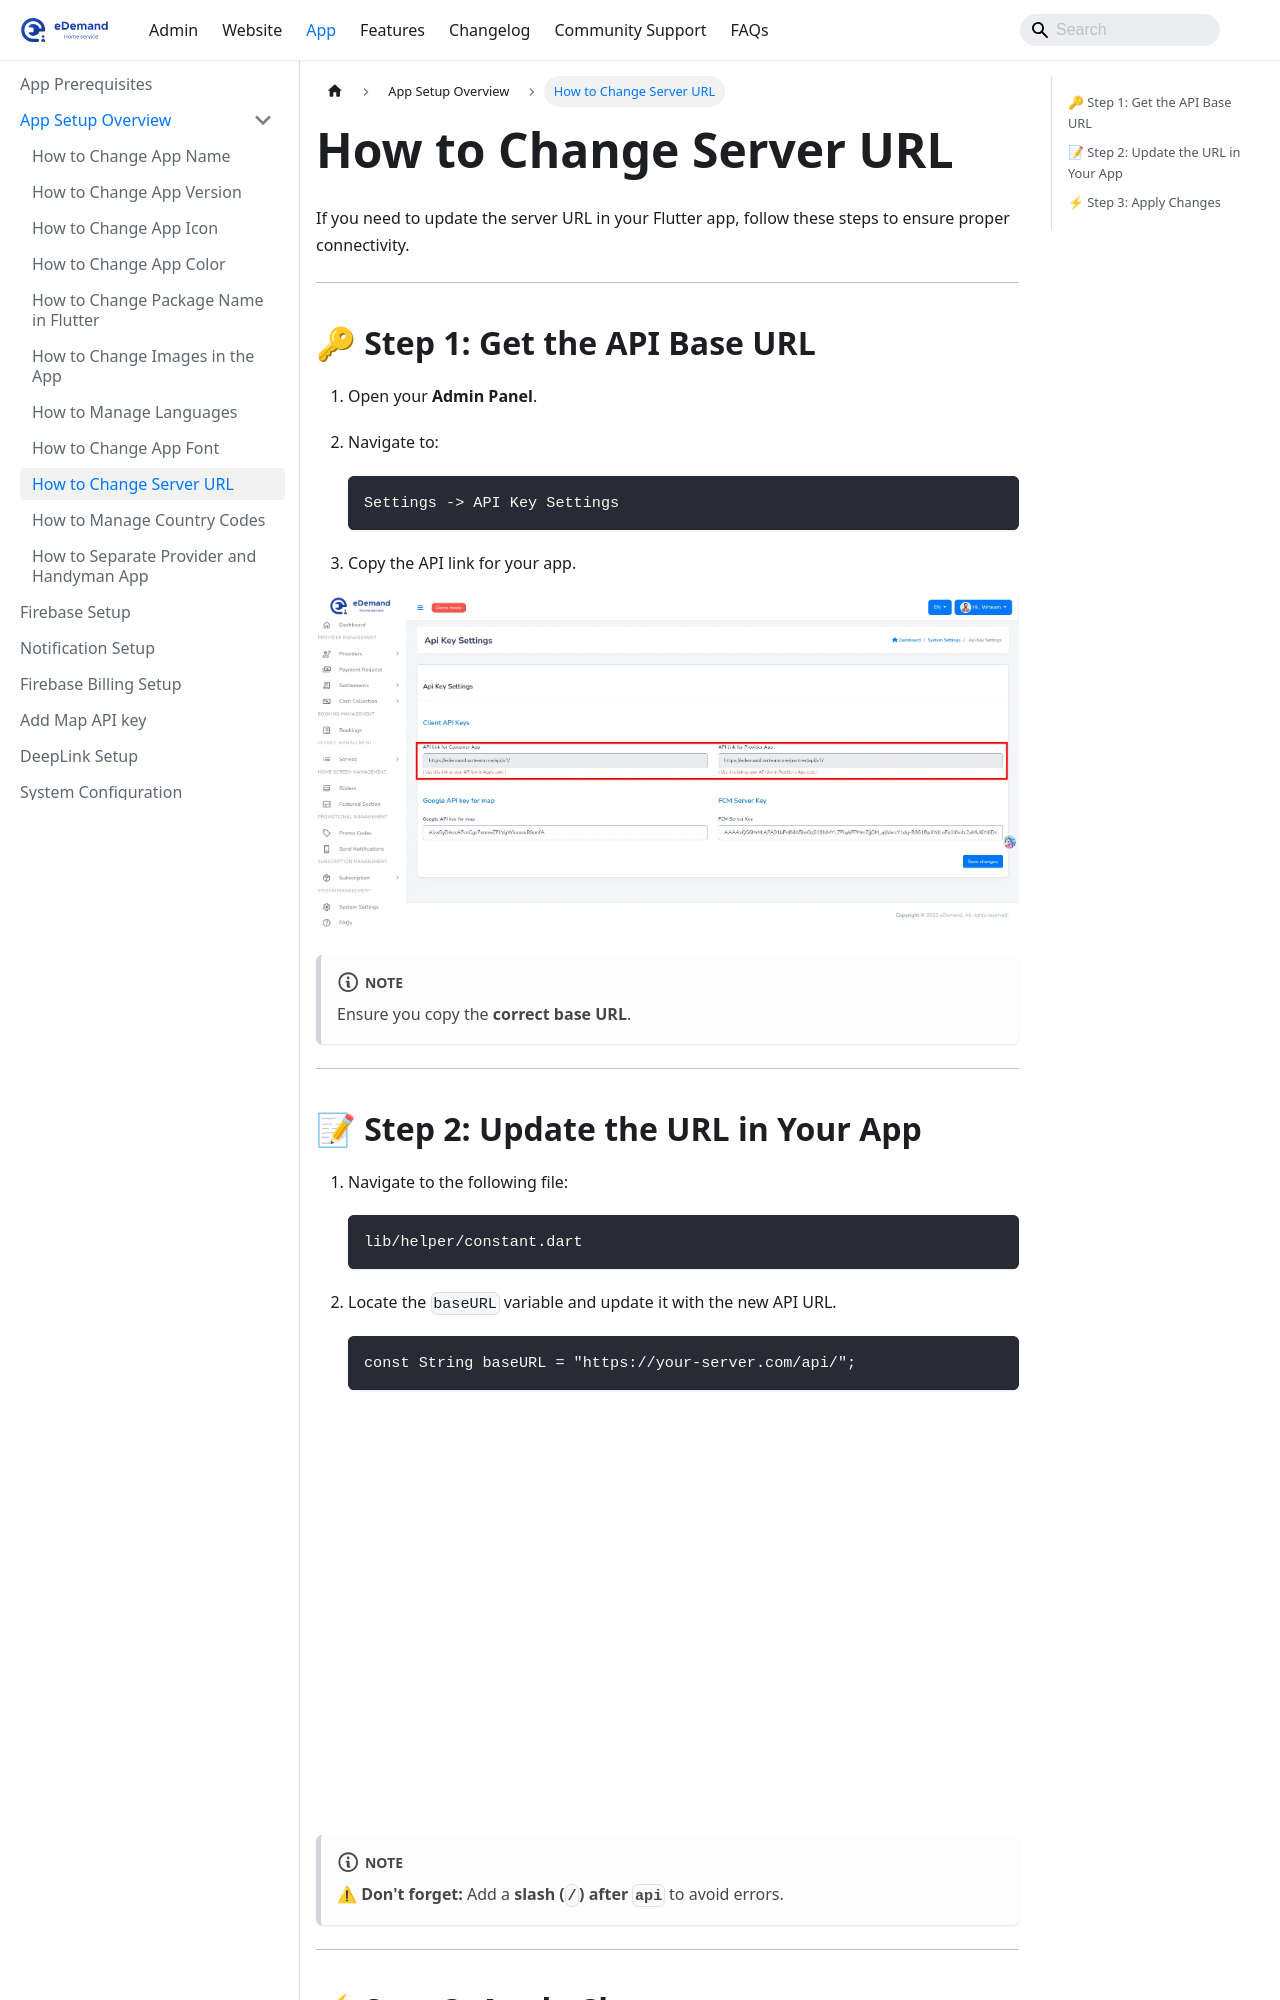

repository: WRTeam-in/eDemand-Doc · page: docs/app-setup/app_setup_overview/change-server-url/index.html · generator: docusaurus

---
sidebar_position: 11
---

# How to Change Server URL

If you need to update the server URL in your Flutter app, follow these steps to ensure proper connectivity.  

---

## 🔑 Step 1: Get the API Base URL  

  1. Open your **Admin Panel**.  
  2. Navigate to:  

     ```
     Settings -> API Key Settings
     ```

  3. Copy the API link for your app.  

  ![server_baseurl](../../../static/img/app/server_baseurl.webp)

:::note
   Ensure you copy the **correct base URL**.  
:::
---
